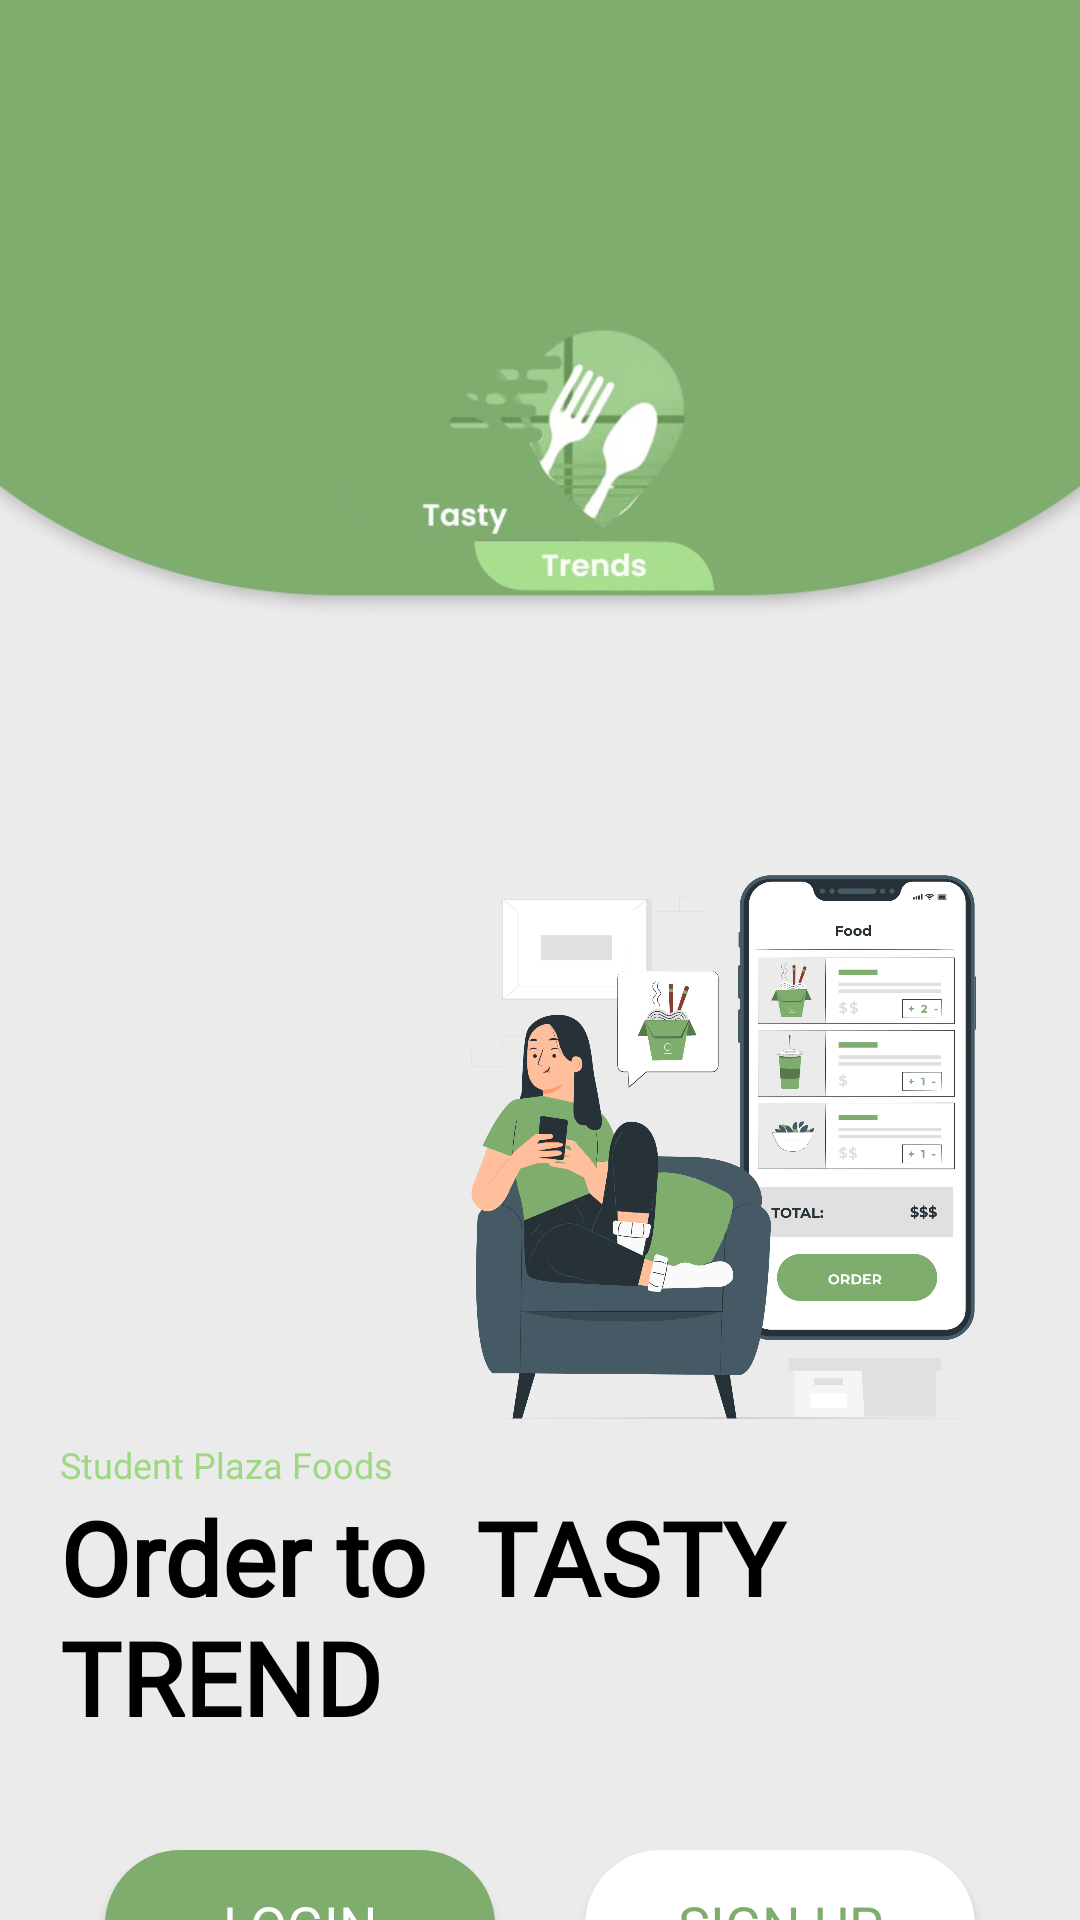

Write the Android layout XML for this screen, with the resource values it uses.
<!-- AndroidManifest.xml: activity theme Theme.App.SpashScreen.NoActionBar -->
<!-- res/layout/activity_intro.xml -->
<?xml version="1.0" encoding="utf-8"?>
<androidx.constraintlayout.widget.ConstraintLayout
    xmlns:android="http://schemas.android.com/apk/res/android"
    xmlns:app="http://schemas.android.com/apk/res-auto"
    xmlns:tools="http://schemas.android.com/tools"
    android:id="@+id/main"
    android:layout_width="match_parent"
    android:layout_height="match_parent"
    android:background="@drawable/mainbg"
    tools:context=".activity.IntroActivity" >

    <ImageView
        android:id="@+id/imageView"
        android:layout_width="200dp"
        android:layout_height="200dp"
        android:layout_marginTop="50dp"
        android:layout_weight="1"
        app:layout_constraintEnd_toEndOf="parent"
        app:layout_constraintHorizontal_bias="0.497"
        app:layout_constraintStart_toStartOf="parent"
        app:layout_constraintTop_toTopOf="parent"
        app:srcCompat="@drawable/newlogo" />

    <ImageView
        android:id="@+id/imageView3"
        android:layout_width="200dp"
        android:layout_height="200dp"
        android:layout_marginTop="30dp"
        android:layout_marginEnd="16dp"
        android:layout_weight="1"
        app:layout_constraintEnd_toEndOf="parent"
        app:layout_constraintTop_toBottomOf="@+id/imageView"
        app:srcCompat="@drawable/mainpic" />

    <LinearLayout
        android:id="@+id/linearLayout2"
        android:layout_width="match_parent"
        android:layout_height="wrap_content"
        android:layout_marginStart="20dp"
        android:layout_marginEnd="20dp"
        android:orientation="vertical"
        app:layout_constraintEnd_toEndOf="parent"
        app:layout_constraintStart_toStartOf="parent"
        app:layout_constraintTop_toBottomOf="@+id/imageView3">

        <TextView
            android:id="@+id/textView3"
            android:layout_width="wrap_content"
            android:layout_height="wrap_content"
            android:fontFamily="@font/poppins_medium"
            android:text="Student Plaza Foods"
            android:textColor="#9ED785"
            android:textSize="12sp" />

        <TextView
            android:id="@+id/textView4"
            android:layout_width="262dp"
            android:layout_height="wrap_content"
            android:layout_marginEnd="180dp"
            android:fontFamily="@font/poppins_semibold"
            android:text="Order to  TASTY TREND"
            android:textColor="@color/black"
            android:textSize="34sp"
            android:textStyle="bold" />
    </LinearLayout>

    <LinearLayout
        android:layout_width="wrap_content"
        android:layout_height="wrap_content"
        android:orientation="horizontal"
        android:padding="20dp"
        app:layout_constraintEnd_toEndOf="parent"
        app:layout_constraintStart_toStartOf="parent"
        app:layout_constraintTop_toBottomOf="@+id/linearLayout2">

        <Button
            android:id="@+id/loginbtn"
            android:layout_width="130dp"
            android:layout_height="50dp"
            android:layout_margin="15dp"
            android:background="@drawable/viewpager_bkg"
            android:fontFamily="@font/poppins"
            android:text="Login"
            android:textAlignment="center"
            android:textColor="#FFFFFF"
            android:textSize="18sp" />

        <Button
            android:id="@+id/signupbtn"
            android:layout_width="130dp"
            android:layout_height="50dp"
            android:layout_margin="15dp"
            android:background="@drawable/whiteround"
            android:fontFamily="@font/poppins"
            android:text="Sign up"
            android:textAlignment="center"
            android:textColor="@color/green"
            android:textSize="18sp"
            app:cornerRadius="30dp" />
    </LinearLayout>


</androidx.constraintlayout.widget.ConstraintLayout>
<!-- resources referenced by this layout -->
<resources>
  <color name="black">#FF000000</color>
  <color name="green">#7EAD6E</color>
  <!-- drawable mainbg: png bitmap (drawable, 17614 bytes) -->
  <!-- drawable mainpic: png bitmap (drawable, 313657 bytes) -->
  <!-- drawable newlogo: png bitmap (drawable, 64477 bytes) -->
  <!-- drawable viewpager_bkg (drawable) -->
  <?xml version="1.0" encoding="utf-8"?>
  <shape xmlns:android="http://schemas.android.com/apk/res/android" android:shape="rectangle">
  
      <solid
          android:color="@color/green"/>
      <corners
          android:radius="100dp"/>
  
  </shape>
  <!-- drawable whiteround (drawable) -->
  <?xml version="1.0" encoding="utf-8"?>
  <shape xmlns:android="http://schemas.android.com/apk/res/android" android:shape="rectangle">
  
      <solid
          android:color="@color/white"/>
      <corners
          android:radius="100dp"/>
  
  </shape>
  <style name="Theme.App.SpashScreen.NoActionBar" parent="Theme.Tasty_Trends">
  
          <item name="android:windowNoTitle">true</item>
          <item name="windowActionBar">false</item>
          <item name="android:windowSplashScreenBackground">@color/white</item>
          <item name="android:windowSplashScreenAnimatedIcon">@drawable/newlogo</item>
          <item name="postSplashScreenTheme">@style/Theme.Tasty_Trends</item>
  
      </style>
  <color name="white">#FFFFFFFF</color>
  <style name="Theme.Tasty_Trends" parent="Theme.MaterialComponents.DayNight.DarkActionBar">
          
          <item name="colorPrimary">@color/purple_500</item>
          <item name="colorPrimaryVariant">@color/purple_700</item>
          <item name="colorOnPrimary">@color/white</item>
          
          <item name="colorSecondary">@color/teal_200</item>
          <item name="colorSecondaryVariant">@color/teal_700</item>
          <item name="colorOnSecondary">@color/black</item>
          
          <item name="android:statusBarColor">?attr/colorPrimaryVariant</item>
          
          <item name="windowActionBar">false</item>
          <item name="windowNoTitle">true</item>
      </style>
  <color name="purple_500">#FF6200EE</color>
  <color name="purple_700">#FF3700B3</color>
  <color name="teal_200">#FF03DAC5</color>
  <color name="teal_700">#FF018786</color>
</resources>
